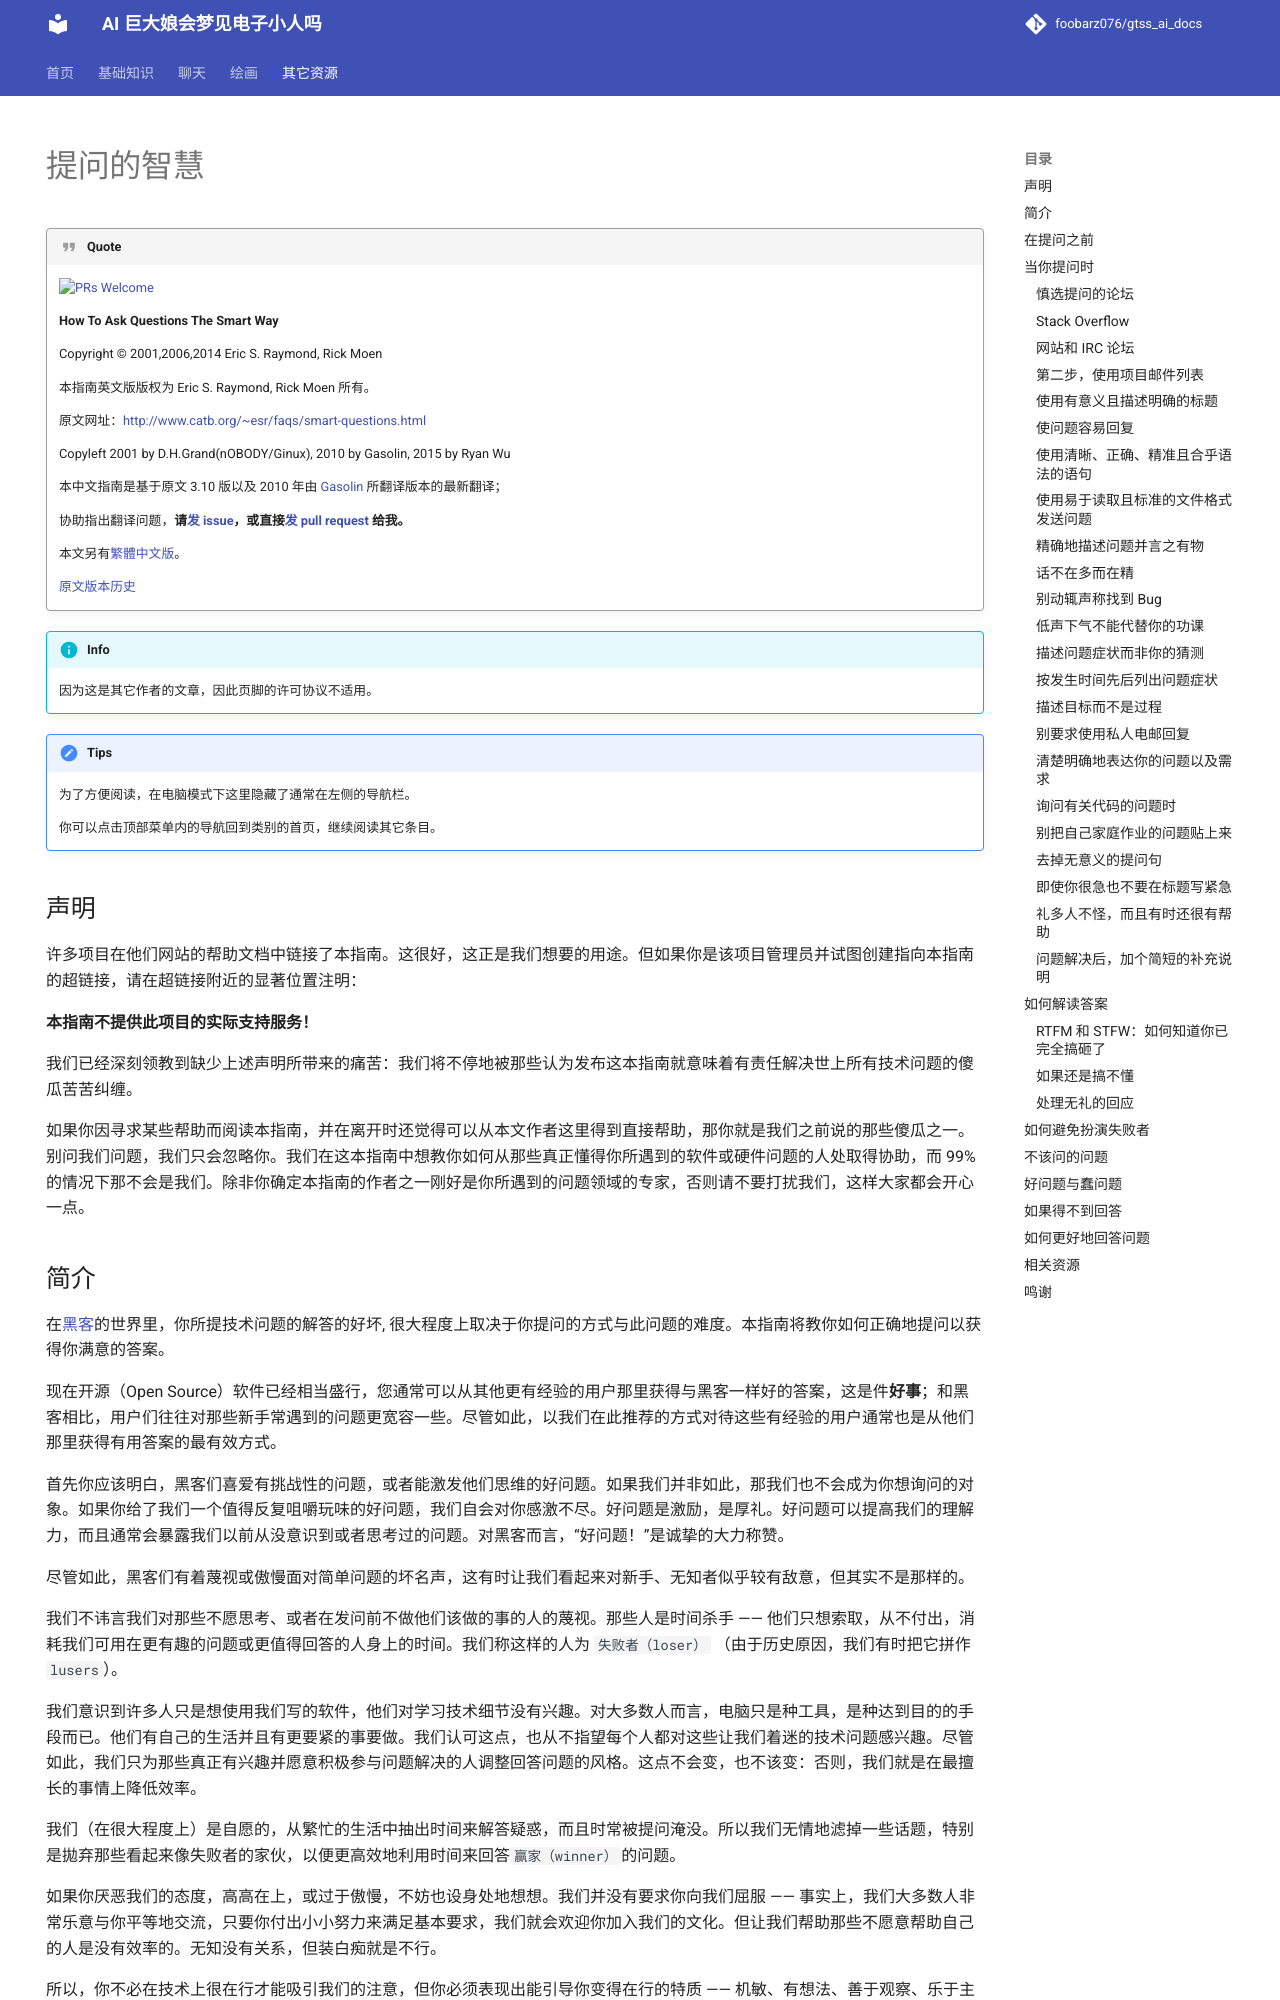

repository: foobarz076/gtss_ai_docs · page: resources/ask.html · generator: mkdocs

---
hide:
  - navigation
---

# 提问的智慧

!!! quote
    [![PRs Welcome](https://img.shields.io/badge/PRs-welcome-brightgreen.svg?style=flat-square)](https://github.com/ryanhanwu/How-To-Ask-Questions-The-Smart-Way/pulls)

    **How To Ask Questions The Smart Way**

    Copyright © 2001,2006,2014 Eric S. Raymond, Rick Moen

    本指南英文版版权为 Eric S. Raymond, Rick Moen 所有。

    原文网址：[http://www.catb.org/~esr/faqs/smart-questions.html](http://www.catb.org/~esr/faqs/smart-questions.html)

    Copyleft 2001 by D.H.Grand(nOBODY/Ginux), 2010 by Gasolin, 2015 by Ryan Wu

    本中文指南是基于原文 3.10 版以及 2010 年由 [Gasolin](https://github.com/gasolin) 所翻译版本的最新翻译；

    协助指出翻译问题，**请[发 issue](https://github.com/ryanhanwu/How-To-Ask-Questions-The-Smart-Way/issues/new)，或直接[发 pull request](https://github.com/ryanhanwu/How-To-Ask-Questions-The-Smart-Way/compare) 给我。**

    本文另有[繁體中文版](https://github.com/ryanhanwu/How-To-Ask-Questions-The-Smart-Way/README.md)。

    [原文版本历史](https://github.com/ryanhanwu/How-To-Ask-Questions-The-Smart-Way/history.md)

!!! info

    因为这是其它作者的文章，因此页脚的许可协议不适用。

!!! tips

    为了方便阅读，在电脑模式下这里隐藏了通常在左侧的导航栏。
    
    你可以点击顶部菜单内的导航回到类别的首页，继续阅读其它条目。

## 声明

许多项目在他们网站的帮助文档中链接了本指南。这很好，这正是我们想要的用途。但如果你是该项目管理员并试图创建指向本指南的超链接，请在超链接附近的显著位置注明：

**本指南不提供此项目的实际支持服务！**

我们已经深刻领教到缺少上述声明所带来的痛苦：我们将不停地被那些认为发布这本指南就意味着有责任解决世上所有技术问题的傻瓜苦苦纠缠。

如果你因寻求某些帮助而阅读本指南，并在离开时还觉得可以从本文作者这里得到直接帮助，那你就是我们之前说的那些傻瓜之一。别问我们问题，我们只会忽略你。我们在这本指南中想教你如何从那些真正懂得你所遇到的软件或硬件问题的人处取得协助，而 99% 的情况下那不会是我们。除非你确定本指南的作者之一刚好是你所遇到的问题领域的专家，否则请不要打扰我们，这样大家都会开心一点。
